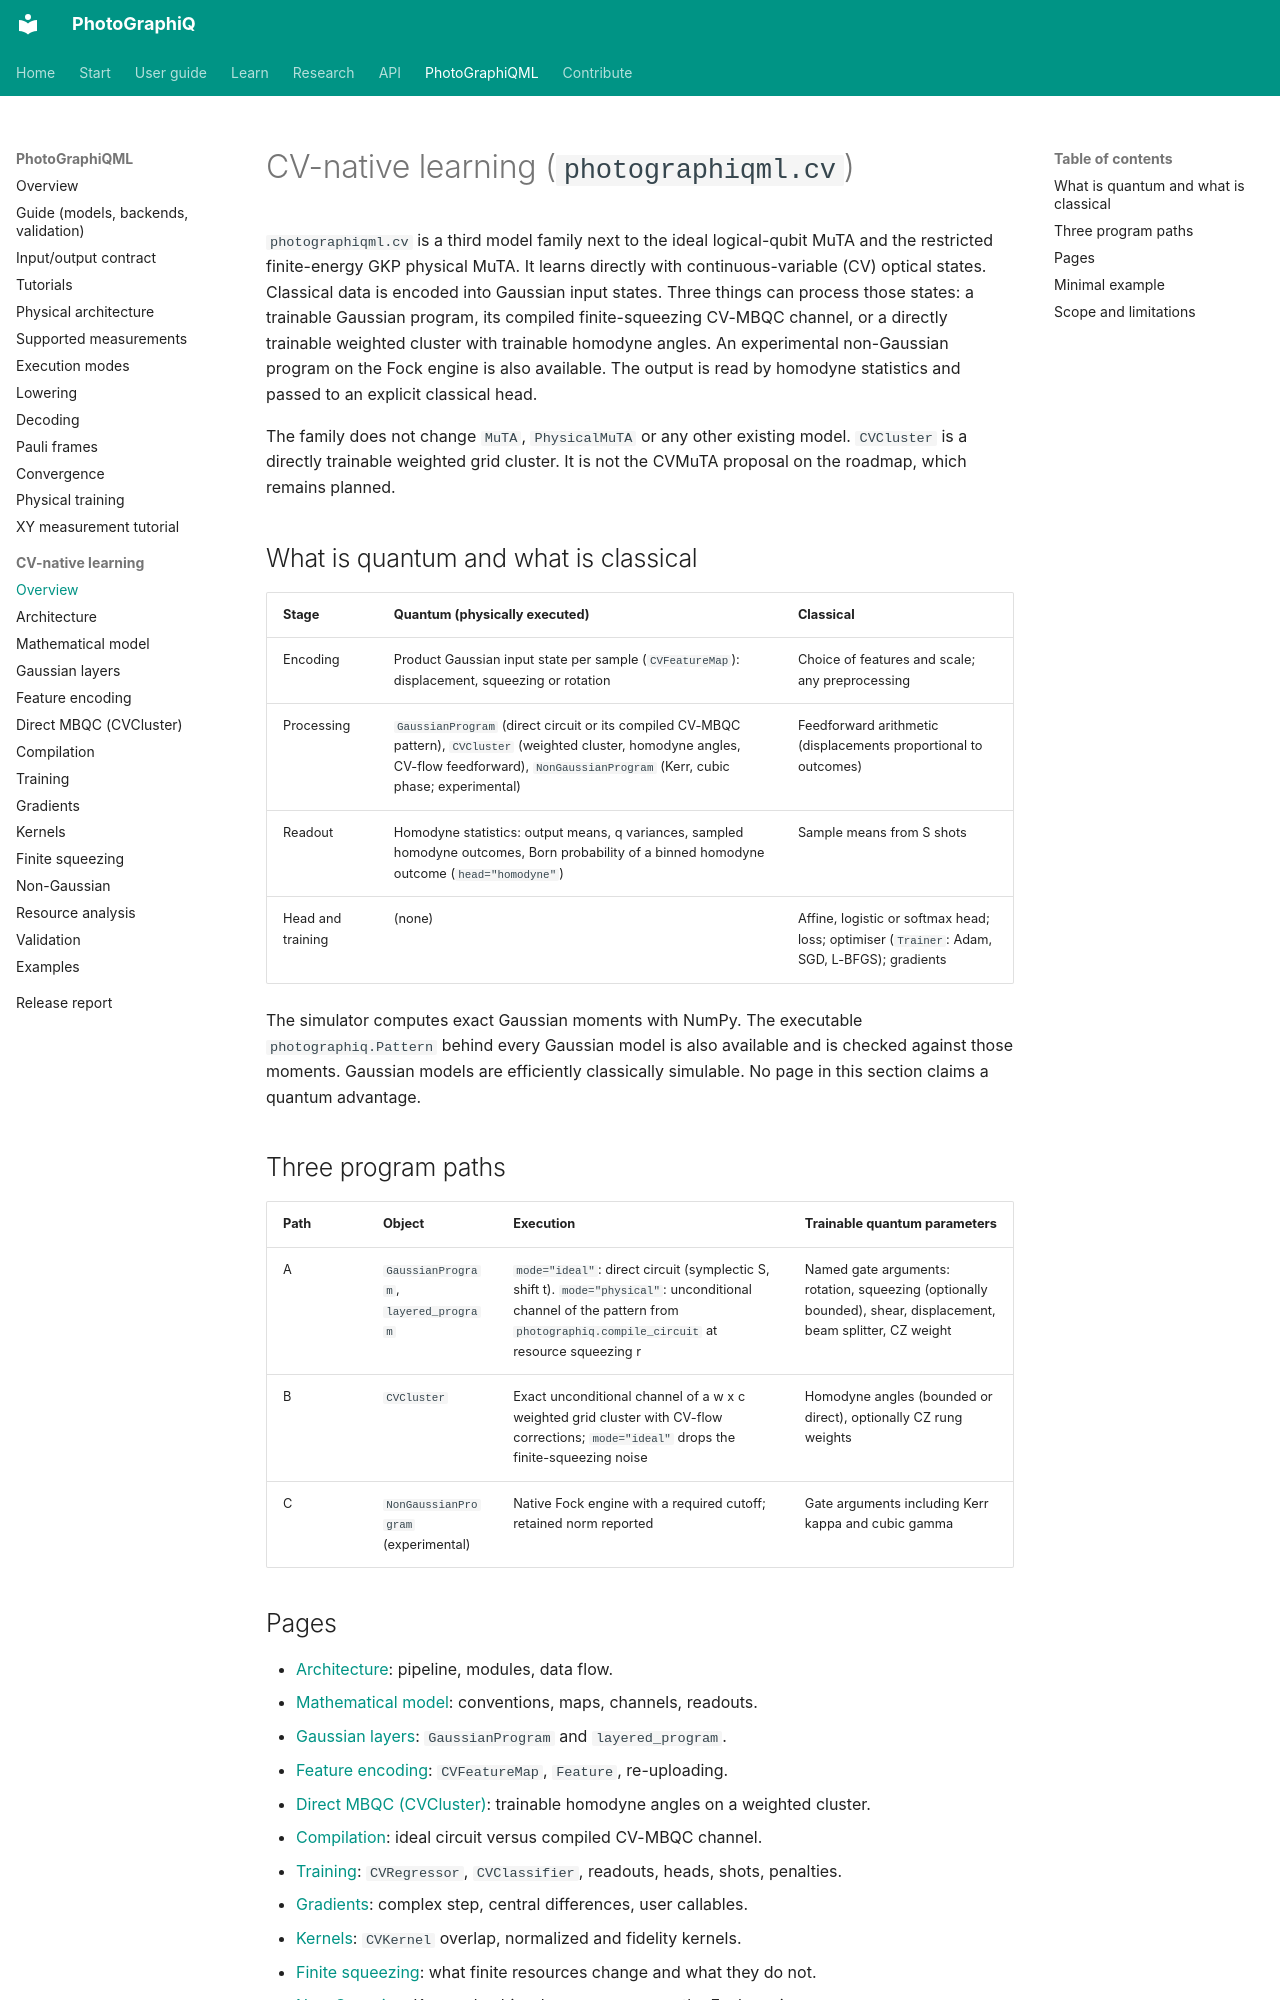

repository: chinmoybiswasdeep/PhotoGraphiQ · page: ml/cv-native/index.html · generator: mkdocs

# CV-native learning (`photographiqml.cv`)

`photographiqml.cv` is a third model family next to the ideal logical-qubit MuTA and the
restricted finite-energy GKP physical MuTA. It learns directly with continuous-variable
(CV) optical states. Classical data is encoded into Gaussian input states. Three things can
process those states: a trainable Gaussian program, its compiled finite-squeezing CV-MBQC
channel, or a directly trainable weighted cluster with trainable homodyne angles. An
experimental non-Gaussian program on the Fock engine is also available. The output is read
by homodyne statistics and passed to an explicit classical head.

The family does not change `MuTA`, `PhysicalMuTA` or any other existing model. `CVCluster`
is a directly trainable weighted grid cluster. It is not the CVMuTA proposal on the
roadmap, which remains planned.

## What is quantum and what is classical

| Stage | Quantum (physically executed) | Classical |
| --- | --- | --- |
| Encoding | Product Gaussian input state per sample (`CVFeatureMap`): displacement, squeezing or rotation | Choice of features and scale; any preprocessing |
| Processing | `GaussianProgram` (direct circuit or its compiled CV-MBQC pattern), `CVCluster` (weighted cluster, homodyne angles, CV-flow feedforward), `NonGaussianProgram` (Kerr, cubic phase; experimental) | Feedforward arithmetic (displacements proportional to outcomes) |
| Readout | Homodyne statistics: output means, q variances, sampled homodyne outcomes, Born probability of a binned homodyne outcome (`head="homodyne"`) | Sample means from S shots |
| Head and training | (none) | Affine, logistic or softmax head; loss; optimiser (`Trainer`: Adam, SGD, L-BFGS); gradients |

The simulator computes exact Gaussian moments with NumPy. The executable
`photographiq.Pattern` behind every Gaussian model is also available and is checked
against those moments. Gaussian models are efficiently classically simulable. No page
in this section claims a quantum advantage.

## Three program paths

| Path | Object | Execution | Trainable quantum parameters |
| --- | --- | --- | --- |
| A | `GaussianProgram`, `layered_program` | `mode="ideal"`: direct circuit (symplectic S, shift t). `mode="physical"`: unconditional channel of the pattern from `photographiq.compile_circuit` at resource squeezing r | Named gate arguments: rotation, squeezing (optionally bounded), shear, displacement, beam splitter, CZ weight |
| B | `CVCluster` | Exact unconditional channel of a w x c weighted grid cluster with CV-flow corrections; `mode="ideal"` drops the finite-squeezing noise | Homodyne angles (bounded or direct), optionally CZ rung weights |
| C | `NonGaussianProgram` (experimental) | Native Fock engine with a required cutoff; retained norm reported | Gate arguments including Kerr kappa and cubic gamma |
